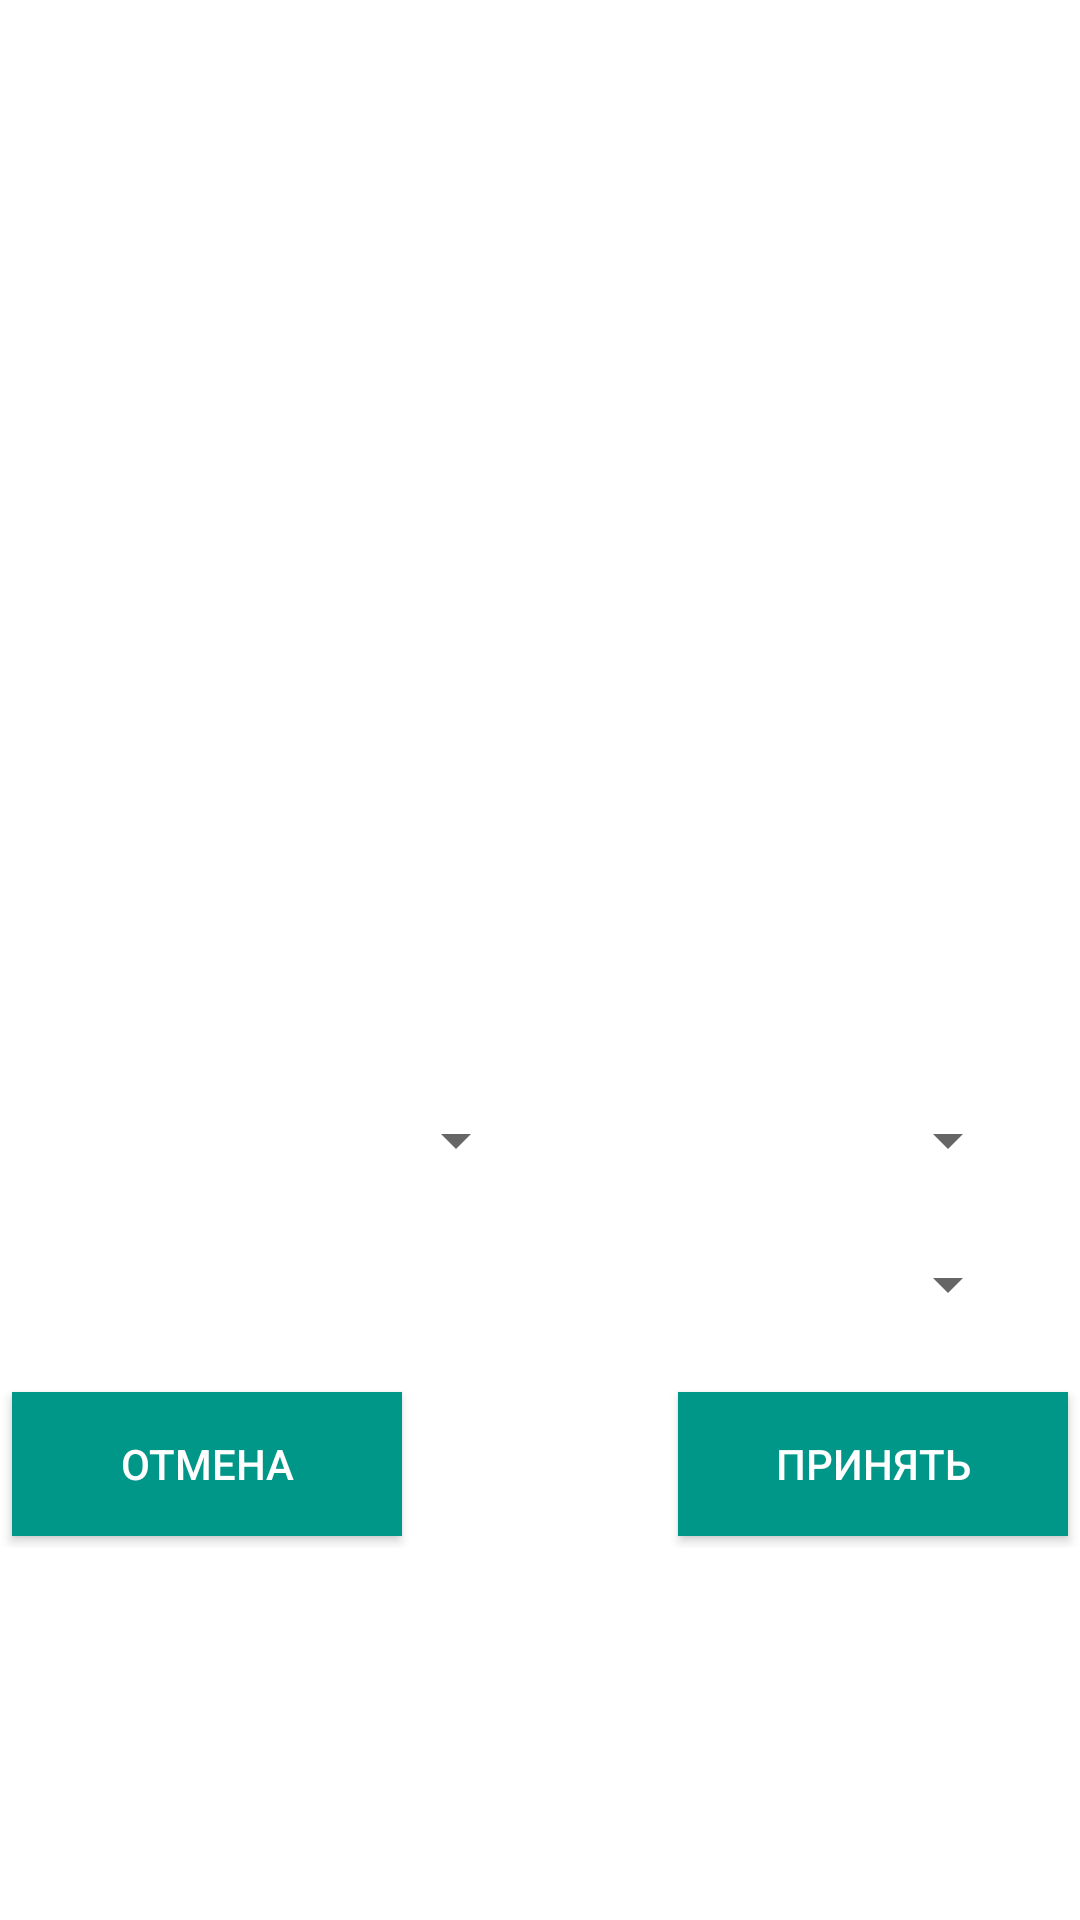

Android layout source for this screen:
<!-- AndroidManifest.xml: application theme AppTheme -->
<!-- res/layout/activity_add_affair.xml -->
<?xml version="1.0" encoding="utf-8"?>
<ScrollView xmlns:android="http://schemas.android.com/apk/res/android"
            android:layout_width="match_parent"
            android:layout_height="match_parent"
            android:background="@color/color_white">

    <RelativeLayout
        android:layout_width="match_parent"
        android:layout_height="match_parent"
        android:background="@color/color_white">

        <LinearLayout
            android:id="@+id/container"
            android:layout_width="match_parent"
            android:layout_height="match_parent"
            android:layout_margin="@dimen/padding_sign_buttons"
            android:orientation="vertical"
            android:padding="@dimen/padding_sign_buttons">

            <android.support.design.widget.TextInputLayout
                android:id="@+id/act_affair_title"
                android:layout_width="match_parent"
                android:layout_height="match_parent"
                android:layout_margin="@dimen/padding_sign_buttons"
                android:padding="@dimen/padding_sign_buttons">

                <EditText
                    android:layout_width="match_parent"
                    android:layout_height="match_parent"
                    android:layout_margin="@dimen/padding_sign_buttons"
                    android:background="@null"
                    android:padding="@dimen/padding_sign_buttons"
                    android:textColor="@color/color_primary_text"
                    android:textSize="@dimen/edit_text_textsize_dialog"/>

            </android.support.design.widget.TextInputLayout>

            <RelativeLayout
                android:layout_width="match_parent"
                android:layout_height="match_parent"
                android:layout_margin="@dimen/padding_sign_buttons"
                android:padding="@dimen/padding_sign_buttons">

                <android.support.design.widget.TextInputLayout
                    android:id="@+id/act_affair_date"
                    android:layout_width="@dimen/edit_text_width_dialog"
                    android:layout_height="wrap_content"
                    android:layout_alignParentLeft="true"
                    android:layout_alignParentStart="true"
                    android:layout_margin="@dimen/padding_sign_buttons"
                    android:padding="@dimen/padding_sign_buttons">

                    <EditText
                        android:layout_width="match_parent"
                        android:layout_height="match_parent"
                        android:layout_margin="@dimen/padding_sign_buttons"
                        android:background="@null"
                        android:cursorVisible="false"
                        android:focusableInTouchMode="false"
                        android:inputType="none"
                        android:padding="@dimen/padding_sign_buttons"
                        android:textColor="@color/color_primary_text"
                        android:textSize="@dimen/edit_text_textsize_dialog"/>

                </android.support.design.widget.TextInputLayout>

                <android.support.design.widget.TextInputLayout
                    android:id="@+id/act_affair_time"
                    android:layout_width="@dimen/edit_text_width_dialog"
                    android:layout_height="wrap_content"
                    android:layout_alignParentEnd="true"
                    android:layout_alignParentRight="true"
                    android:layout_alignParentTop="true"
                    android:layout_margin="@dimen/padding_sign_buttons"
                    android:padding="@dimen/padding_sign_buttons">

                    <EditText
                        android:layout_width="match_parent"
                        android:layout_height="match_parent"
                        android:layout_margin="@dimen/padding_sign_buttons"
                        android:background="@null"
                        android:cursorVisible="false"
                        android:focusableInTouchMode="false"
                        android:inputType="none"
                        android:padding="@dimen/padding_sign_buttons"
                        android:textColor="@color/color_primary_text"
                        android:textSize="@dimen/edit_text_textsize_dialog"/>

                </android.support.design.widget.TextInputLayout>

            </RelativeLayout>

            <android.support.design.widget.TextInputLayout
                android:id="@+id/act_affair_description"
                android:layout_width="match_parent"
                android:layout_height="match_parent"
                android:layout_margin="@dimen/padding_sign_buttons"
                android:padding="@dimen/padding_sign_buttons">

                <EditText
                    android:layout_width="match_parent"
                    android:layout_height="match_parent"
                    android:layout_margin="@dimen/padding_sign_buttons"
                    android:background="@null"
                    android:padding="@dimen/padding_sign_buttons"
                    android:textColor="@color/color_primary_text"
                    android:textSize="@dimen/edit_text_textsize_dialog"/>

            </android.support.design.widget.TextInputLayout>

            <android.support.design.widget.TextInputLayout
                android:id="@+id/act_affair_object"
                android:layout_width="match_parent"
                android:layout_height="match_parent"
                android:layout_margin="@dimen/padding_sign_buttons"
                android:padding="@dimen/padding_sign_buttons">

                <EditText
                    android:layout_width="match_parent"
                    android:layout_height="match_parent"
                    android:layout_margin="@dimen/padding_sign_buttons"
                    android:background="@null"
                    android:padding="@dimen/padding_sign_buttons"
                    android:textColor="@color/color_primary_text"
                    android:textSize="@dimen/edit_text_textsize_dialog"/>

            </android.support.design.widget.TextInputLayout>

            <android.support.design.widget.TextInputLayout
                android:id="@+id/act_affair_type"
                android:layout_width="match_parent"
                android:layout_height="match_parent"
                android:layout_margin="@dimen/padding_sign_buttons"
                android:padding="@dimen/padding_sign_buttons">

                <EditText
                    android:layout_width="match_parent"
                    android:layout_height="match_parent"
                    android:layout_margin="@dimen/padding_sign_buttons"
                    android:background="@null"
                    android:padding="@dimen/padding_sign_buttons"
                    android:textColor="@color/color_primary_text"
                    android:textSize="@dimen/edit_text_textsize_dialog"/>

            </android.support.design.widget.TextInputLayout>

            <android.support.design.widget.TextInputLayout
                android:id="@+id/act_affair_place"
                android:layout_width="match_parent"
                android:layout_height="match_parent"
                android:layout_margin="@dimen/padding_sign_buttons"
                android:padding="@dimen/padding_sign_buttons">

                <EditText
                    android:layout_width="match_parent"
                    android:layout_height="match_parent"
                    android:layout_margin="@dimen/padding_sign_buttons"
                    android:background="@null"
                    android:padding="@dimen/padding_sign_buttons"
                    android:textColor="@color/color_primary_text"
                    android:textSize="@dimen/edit_text_textsize_dialog"/>

            </android.support.design.widget.TextInputLayout>

            <LinearLayout
                android:layout_width="match_parent"
                android:layout_height="wrap_content"
                android:layout_margin="@dimen/padding_sign_buttons"
                android:layout_marginTop="15dp"
                android:orientation="horizontal"
                android:padding="@dimen/padding_sign_buttons"
                android:paddingTop="@dimen/padding_sign_buttons">

                <Spinner
                    android:id="@+id/act_spinner_affair_priority"
                    android:layout_width="match_parent"
                    android:layout_height="match_parent"
                    android:layout_margin="@dimen/padding_sign_buttons"
                    android:layout_weight="1"
                    android:padding="@dimen/padding_sign_buttons"
                    android:prompt="@string/spinner_prompt_priority"
                    android:spinnerMode="dialog"/>

                <Spinner
                    android:id="@+id/act_spinner_affair_repeats_type"
                    android:layout_width="match_parent"
                    android:layout_height="match_parent"
                    android:layout_margin="@dimen/padding_sign_buttons"
                    android:layout_weight="1"
                    android:padding="@dimen/padding_sign_buttons"
                    android:prompt="@string/spinner_prompt_repeate_type"
                    android:spinnerMode="dialog"/>

            </LinearLayout>

            <LinearLayout
                android:layout_width="match_parent"
                android:layout_height="match_parent"
                android:layout_margin="@dimen/padding_sign_buttons"
                android:layout_marginTop="15dp"
                android:orientation="horizontal"
                android:padding="@dimen/padding_sign_buttons">

                <Spinner
                    android:id="@+id/act_spinner_affair_repeats_time"
                    android:layout_width="match_parent"
                    android:layout_height="wrap_content"
                    android:layout_margin="@dimen/padding_sign_buttons"
                    android:padding="@dimen/padding_sign_buttons"
                    android:prompt="@string/spinner_prompt_repeate_time"
                    android:spinnerMode="dialog"/>

            </LinearLayout>

        </LinearLayout>

        <Button
            android:id="@+id/button_decline"
            android:layout_width="130dp"
            android:layout_height="wrap_content"
            android:layout_below="@+id/container"
            android:layout_margin="@dimen/padding_sign_buttons"
            android:background="@color/color_accent"
            android:padding="@dimen/padding_sign_buttons"
            android:text="@string/button_decline"
            android:textColor="@color/color_white"/>

        <Button
            android:id="@+id/button_accept"
            android:layout_width="130dp"
            android:layout_height="wrap_content"
            android:layout_alignBaseline="@+id/button_decline"
            android:layout_alignBottom="@+id/button_decline"
            android:layout_alignParentEnd="true"
            android:layout_alignParentRight="true"
            android:layout_margin="@dimen/padding_sign_buttons"
            android:background="@color/color_accent"
            android:padding="@dimen/padding_sign_buttons"
            android:text="@string/button_accept"
            android:textColor="@color/color_white"/>

    </RelativeLayout>
</ScrollView>
<!-- resources referenced by this layout -->
<resources>
  <color name="color_accent">#009688</color>
  <color name="color_primary_text">#212121</color>
  <color name="color_white">#FFFFFF</color>
  <dimen name="edit_text_textsize_dialog">12sp</dimen>
  <dimen name="edit_text_width_dialog">130dp</dimen>
  <dimen name="padding_sign_buttons">4dp</dimen>
  <string name="button_accept">Принять</string>
  <string name="button_decline">Отмена</string>
  <string name="spinner_prompt_priority">Выберите приоритет</string>
  <string name="spinner_prompt_repeate_time">Выберите время</string>
  <string name="spinner_prompt_repeate_type">Выберите тип повтора</string>
  <style name="AppTheme" parent="Theme.AppCompat.Light.NoActionBar">
          <item name="android:fitsSystemWindows">true</item>
          <item name="android:windowActionBarOverlay">true</item>
          /*данный компонент скрывает тень от статус бара*/
          <item name="android:windowContentOverlay">@null</item>
  
          <item name="windowActionBar">false</item>
          <item name="windowNoTitle">true</item>
          <item name="colorPrimary">@color/color_primary</item>
          <item name="colorPrimaryDark">@color/color_primary_dark</item>
          <item name="colorAccent">@color/color_accent</item>
          <item name="android:textColorPrimary">@color/color_white</item>
  
          <item name="material_drawer_background">@color/color_primary</item>
          <item name="material_drawer_primary_text">@color/color_white</item>
          <item name="material_drawer_secondary_text">@color/color_secondary_text</item>
          <item name="material_drawer_hint_text">@color/color_accent</item>
          <item name="material_drawer_divider">@color/color_accent</item>
          <item name="material_drawer_selected">@color/color_accent</item>
          <item name="material_drawer_selected_text">@color/color_white</item>
          <item name="material_drawer_header_selection_text">@color/color_white</item>
  
      </style>
  <color name="color_primary">#00BCD4</color>
  <color name="color_primary_dark">#0097A7</color>
  <color name="color_secondary_text">#757575</color>
</resources>
